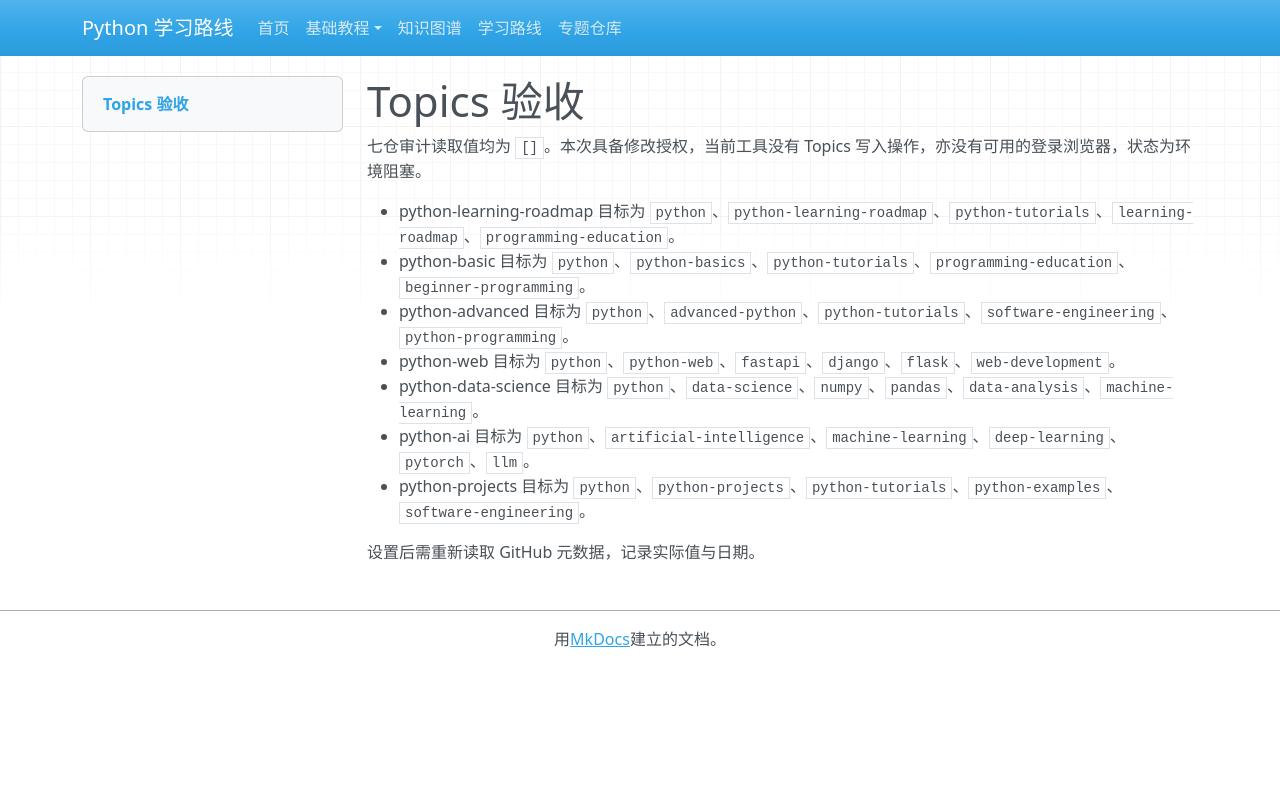

repository: zyy-stu/python-learning-roadmap · page: audit/topics-report/index.html · generator: mkdocs

# Topics 验收

七仓审计读取值均为 `[]`。本次具备修改授权，当前工具没有 Topics 写入操作，亦没有可用的登录浏览器，状态为环境阻塞。

- python-learning-roadmap 目标为 `python`、`python-learning-roadmap`、`python-tutorials`、`learning-roadmap`、`programming-education`。
- python-basic 目标为 `python`、`python-basics`、`python-tutorials`、`programming-education`、`beginner-programming`。
- python-advanced 目标为 `python`、`advanced-python`、`python-tutorials`、`software-engineering`、`python-programming`。
- python-web 目标为 `python`、`python-web`、`fastapi`、`django`、`flask`、`web-development`。
- python-data-science 目标为 `python`、`data-science`、`numpy`、`pandas`、`data-analysis`、`machine-learning`。
- python-ai 目标为 `python`、`artificial-intelligence`、`machine-learning`、`deep-learning`、`pytorch`、`llm`。
- python-projects 目标为 `python`、`python-projects`、`python-tutorials`、`python-examples`、`software-engineering`。

设置后需重新读取 GitHub 元数据，记录实际值与日期。
